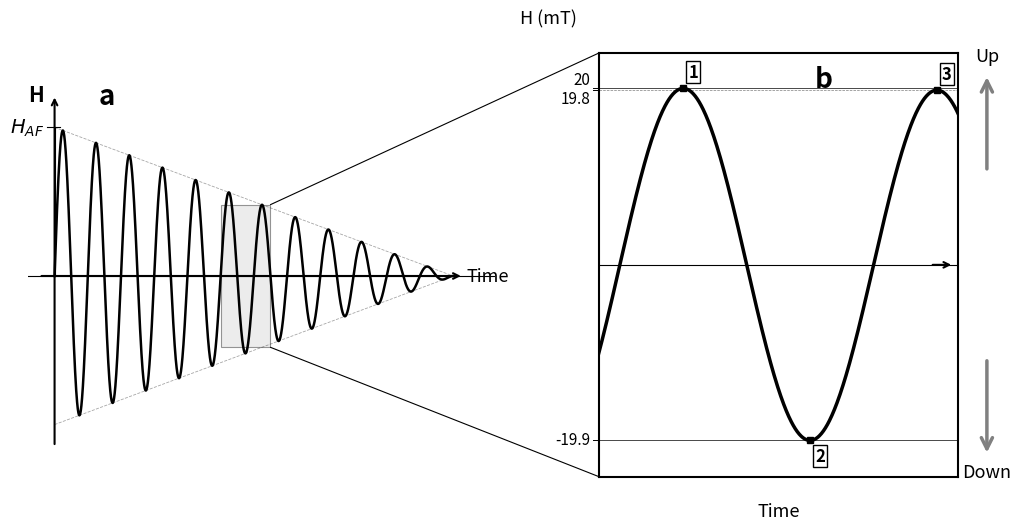

This figure's Python source: (Note: this script raises an exception after producing the figure.)
import numpy as np
import matplotlib.pyplot as plt
from matplotlib.patches import ConnectionPatch

# --- Panel (a): full AF waveform with linear decay envelope ---
n_cycles = 12
t = np.linspace(0, n_cycles * 2 * np.pi, 4000)
H_AF = 1.0  # normalized peak field

# Linear decay envelope
envelope = H_AF * (1 - t / t[-1])
waveform = envelope * np.sin(t)

# --- Panel (b): zoomed waveform with specific mT values ---
peak1 = 20.0    # mT
trough = -19.9  # mT
peak3 = 19.8    # mT

# Build a continuous sinusoid with linearly decaying amplitude.
# The window spans from slightly before peak 1 to slightly after peak 3,
# so the waveform enters and exits the box mid-oscillation.
# Peak 1 at phase pi/2, trough at 3pi/2, peak 3 at 5pi/2.
# We add padding of ~pi/3 on each side so it's clearly mid-wave at the edges.
phase_pad = np.pi / 3
t_detail = np.linspace(-phase_pad, 5 * np.pi / 2 + phase_pad, 800)

# Linear envelope that gives peak1 at pi/2 and peak3 at 5pi/2
# envelope(pi/2) = peak1, envelope(5pi/2) = peak3
# env(t) = a + b*t  =>  a + b*(pi/2) = peak1,  a + b*(5pi/2) = peak3
b_env = (peak3 - peak1) / (2 * np.pi)
a_env = peak1 - b_env * (np.pi / 2)
detail_env = a_env + b_env * t_detail
detail_wave = detail_env * np.sin(t_detail)

# --- Create figure ---
fig = plt.figure(figsize=(12, 5.5))
gs = fig.add_gridspec(1, 2, width_ratios=[1.3, 1], wspace=0.25)

ax_a = fig.add_subplot(gs[0, 0])
ax_b = fig.add_subplot(gs[0, 1])

# ============================================================
# Panel (a): AF waveform
# ============================================================
ax_a.plot(t, waveform, 'k-', lw=1.8)
ax_a.axhline(0, color='k', lw=0.8)

# Dashed envelope
ax_a.plot(t, envelope, 'k--', lw=0.6, alpha=0.35)
ax_a.plot(t, -envelope, 'k--', lw=0.6, alpha=0.35)

# H_AF tick and label
ax_a.plot([0, 0], [0, H_AF], 'k-', lw=0.8)
ax_a.plot([-1.5, 1.0], [H_AF, H_AF], 'k-', lw=0.8)
ax_a.text(-2.0, H_AF, r'$H_{AF}$', fontsize=14, ha='right', va='center')

# H axis (vertical arrow)
ax_a.annotate('', xy=(0, H_AF + 0.22), xytext=(0, -1.15),
              arrowprops=dict(arrowstyle='->', lw=1.5, color='k'))
ax_a.text(-2.0, H_AF + 0.22, 'H', fontsize=15, ha='right', va='center',
          fontweight='bold')

# Time axis (horizontal arrow)
ax_a.annotate('', xy=(t[-1] + 2, 0), xytext=(-3, 0),
              arrowprops=dict(arrowstyle='->', lw=1.5, color='k'))
ax_a.text(t[-1] + 2.5, 0, 'Time', fontsize=13, ha='left', va='center')

# Shaded zoom region
zoom_t_start = 5.0 * 2 * np.pi
zoom_t_end = 6.5 * 2 * np.pi
rect = plt.Rectangle((zoom_t_start, -0.48), zoom_t_end - zoom_t_start, 0.96,
                      facecolor='#d0d0d0', edgecolor='k', lw=0.8, alpha=0.4,
                      zorder=0)
ax_a.add_patch(rect)

# Panel (a) limits and cleanup
ax_a.set_xlim(-5, t[-1] + 8)
ax_a.set_ylim(-1.35, 1.50)
ax_a.axis('off')

# Panel label
ax_a.text(0.15, 0.93, 'a', transform=ax_a.transAxes,
          fontsize=20, fontweight='bold', va='top')

# ============================================================
# Panel (b): zoomed view
# ============================================================

# Define view bounds — inset from full t_detail so wave is cut mid-oscillation
view_left = -phase_pad * 0.5
view_right = 5 * np.pi / 2 + phase_pad * 0.5

# Plot the continuous sinusoid — it extends beyond the box and gets clipped
ax_b.plot(t_detail, detail_wave, 'k-', lw=2.5, clip_on=True)
ax_b.axhline(0, color='k', lw=0.8)

# Horizontal reference lines spanning the visible box
ax_b.plot([view_left, view_right], [peak1, peak1], 'k-', lw=0.5)
ax_b.plot([view_left, view_right], [peak3, peak3], 'k--', lw=0.5, alpha=0.5)
ax_b.plot([view_left, view_right], [trough, trough], 'k-', lw=0.5)

# Field value labels with tick marks extending outside the box frame
tick_len = 0.15
label_x = view_left - tick_len - 0.05
# 20 label
ax_b.plot([view_left, view_left - tick_len], [peak1, peak1], 'k-', lw=0.7,
          clip_on=False)
ax_b.text(label_x, peak1, f'{peak1:.0f}', fontsize=11,
          ha='right', va='bottom')
# 19.8 label
ax_b.plot([view_left, view_left - tick_len], [peak3, peak3], 'k-', lw=0.7,
          clip_on=False)
ax_b.text(label_x, peak3, f'{peak3:.1f}', fontsize=11,
          ha='right', va='top')
# -19.9 label
ax_b.plot([view_left, view_left - tick_len], [trough, trough], 'k-', lw=0.7,
          clip_on=False)
ax_b.text(label_x, trough, f'{trough:.1f}', fontsize=11,
          ha='right', va='center')

# Numbered point markers and labels
points = [
    (np.pi / 2, peak1, '1', 'bottom'),
    (3 * np.pi / 2, trough, '2', 'top'),
    (5 * np.pi / 2, peak3, '3', 'bottom'),
]
for t_pt, h_pt, label, va_pos in points:
    ax_b.plot(t_pt, h_pt, 'ks', ms=5, zorder=5)
    offset_y = 0.8 if va_pos == 'bottom' else -0.8
    ax_b.text(t_pt + 0.12, h_pt + offset_y, label, fontsize=12,
              fontweight='bold', ha='left', va=va_pos,
              bbox=dict(boxstyle='square,pad=0.12', facecolor='white',
                        edgecolor='k', lw=1.0))

# Y-axis label well above the box
ax_b.text(-0.14, 1.06, 'H (mT)', transform=ax_b.transAxes,
          fontsize=13, ha='center', va='bottom')

# Time label below panel
ax_b.text(0.5, -0.06, 'Time', transform=ax_b.transAxes,
          fontsize=13, ha='center', va='top')

# Time arrow inside box
ax_b.annotate('', xy=(view_right - 0.1, 0),
              xytext=(view_right - 0.7, 0),
              arrowprops=dict(arrowstyle='->', lw=1.5, color='k'))

# Up/Down arrows (right side, outside box frame)
arrow_x = 1.08
ax_b.annotate('', xy=(arrow_x, 0.95), xytext=(arrow_x, 0.72),
              xycoords='axes fraction', textcoords='axes fraction',
              arrowprops=dict(arrowstyle='->', lw=2.5, color='gray',
                              mutation_scale=20))
ax_b.text(arrow_x, 0.97, 'Up', transform=ax_b.transAxes,
          fontsize=13, ha='center', va='bottom', color='k')

ax_b.annotate('', xy=(arrow_x, 0.05), xytext=(arrow_x, 0.28),
              xycoords='axes fraction', textcoords='axes fraction',
              arrowprops=dict(arrowstyle='->', lw=2.5, color='gray',
                              mutation_scale=20))
ax_b.text(arrow_x, 0.03, 'Down', transform=ax_b.transAxes,
          fontsize=13, ha='center', va='top', color='k')

# Panel (b) limits and frame — clip the sinusoid at the box edges
ylim = 24.0
ax_b.set_xlim(view_left, view_right)
ax_b.set_ylim(-ylim, ylim)
for spine in ax_b.spines.values():
    spine.set_linewidth(1.5)
ax_b.set_xticks([])
ax_b.set_yticks([])

# Panel label
ax_b.text(0.6, 0.97, 'b', transform=ax_b.transAxes,
          fontsize=20, fontweight='bold', va='top')

# ============================================================
# Connection lines from shaded box in (a) to panel (b) frame
# ============================================================
con_top = ConnectionPatch(
    xyA=(zoom_t_end, 0.48), coordsA=ax_a.transData,
    xyB=(view_left, ylim), coordsB=ax_b.transData,
    color='k', lw=0.8, ls='-')
fig.add_artist(con_top)

con_bot = ConnectionPatch(
    xyA=(zoom_t_end, -0.48), coordsA=ax_a.transData,
    xyB=(view_left, -ylim), coordsB=ax_b.transData,
    color='k', lw=0.8, ls='-')
fig.add_artist(con_bot)

plt.savefig('../book/figures/chapter9/AF_demag.png', dpi=300, bbox_inches='tight')
plt.show()
